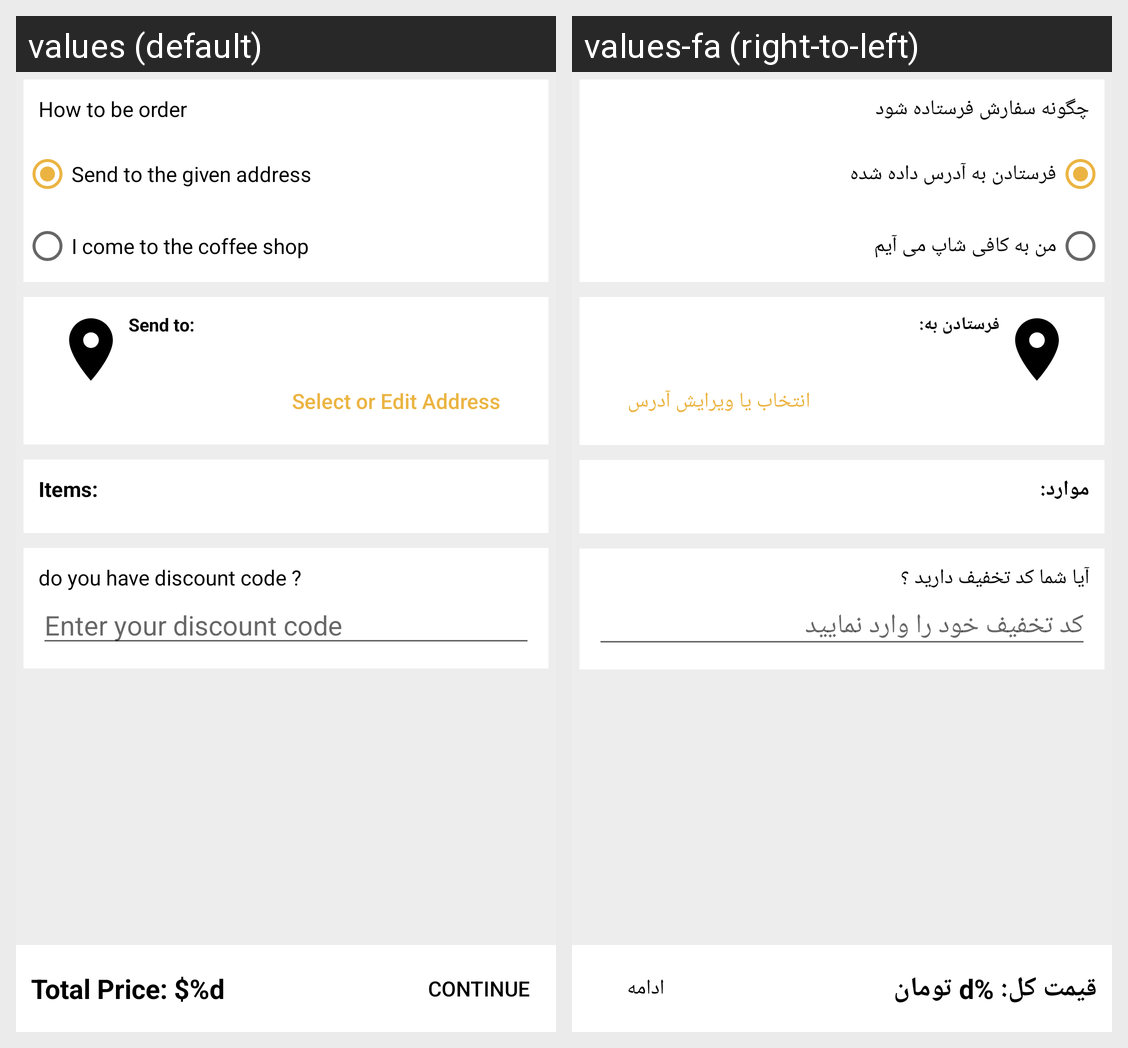

Locale-by-locale string values for the Android screen shown in this grid:
Android screen res/layout/activity_payment.xml rendered under 2 locales, left to right: values (default), values-fa (right-to-left). Device: Nexus 5 (rendered at 1080×1920; each locale shown at half size, 540×960, under a caption strip naming it); theme AppTheme.
Strings drawn on this screen, with the default value and each locale's value (text and hints the layout hard-codes, and strings that could not be matched under every locale, appear in the picture but are not listed):

order_type_header
  values: How to be order
  values-fa: چگونه سفارش فرستاده شود

send_to_address_option
  values: Send to the given address
  values-fa: فرستادن به آدرس داده شده

come_to_coffee_shop_option
  values: I come to the coffee shop
  values-fa: من به کافی شاپ می آیم

send_to
  values: Send to:
  values-fa: فرستادن به: 

select_address_btn
  values: Select or Edit Address
  values-fa: انتخاب یا ویرایش آدرس

items
  values: Items:
  values-fa: موارد:

discount_code_payment_header
  values: do you have discount code ?
  values-fa: آیا شما کد تخفیف دارید ؟

discount_code_edit_hint
  values: Enter your discount code
  values-fa: کد تخفیف خود را وارد نمایید

total_price
  values: Total Price: $%d
  values-fa: قیمت کل: %d تومان

continue_payment
  values: Continue
  values-fa: ادامه
